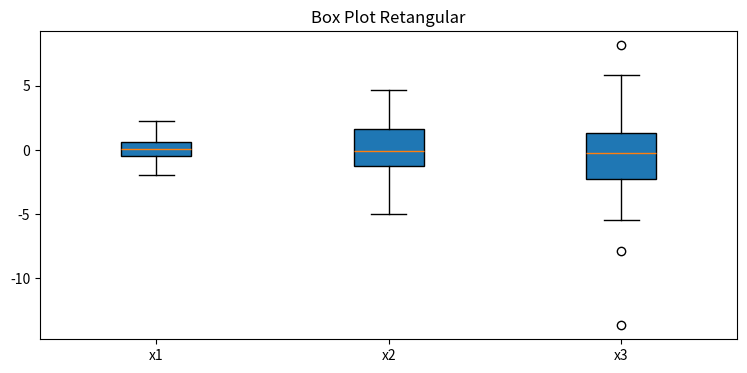

The script that saved this image:
import matplotlib
import matplotlib.pyplot as plt 
import numpy as np 

np.random.seed(873842190)
all_data = [np.random.normal(0,std,size=100)for std in range(1,4)]
labels = ['x1','x2', 'x3']
fir, ax = plt.subplots(nrows=1,ncols=1,figsize=(9,4))

bplot = ax.boxplot(all_data,vert=True,patch_artist=True,labels=labels)

ax.set_title('Box Plot Retangular')
plt.show()